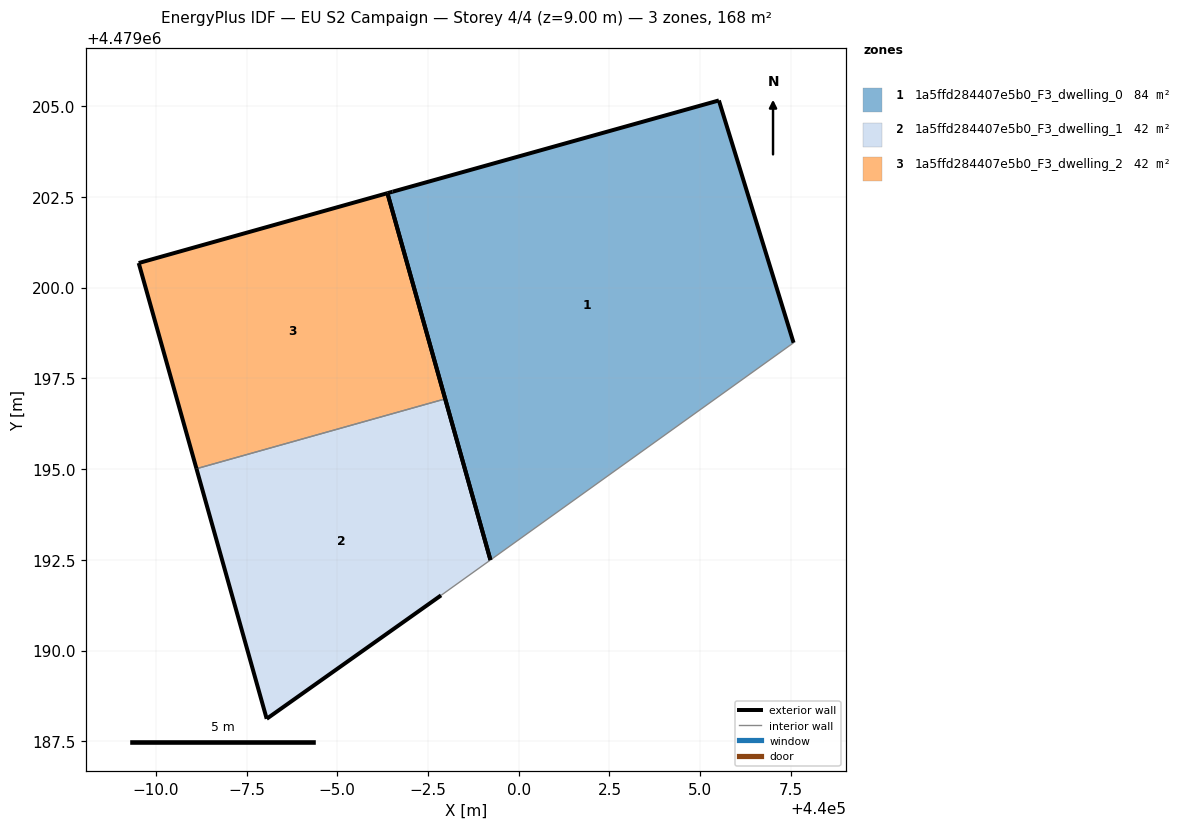
=== STOREY PLAN SPEC (per zone: floor XY polygon, exterior-wall plan segments, windows/doors) ===
zone 1: 1a5ffd284407e5b0_F3_dwelling_0  (83.8 m²)
  floor: (440007.57, 4479198.48) (440005.51, 4479205.16) (439996.52, 4479202.64) (439996.38, 4479202.60) (439999.22, 4479192.50)
  exterior wall: (439999.22, 4479192.50) – (439996.38, 4479202.60)  [10.5 m]
  exterior wall: (439996.38, 4479202.60) – (439996.52, 4479202.64)  [0.1 m]
  exterior wall: (439996.52, 4479202.64) – (440005.51, 4479205.16)  [9.3 m]
  exterior wall: (440005.51, 4479205.16) – (440007.57, 4479198.48)  [7.0 m]
  interior walls: 1
zone 2: 1a5ffd284407e5b0_F3_dwelling_1  (41.9 m²)
  floor: (439997.86, 4479191.52) (439999.22, 4479192.50) (439997.97, 4479196.94) (439991.12, 4479195.01) (439993.05, 4479188.12)
  exterior wall: (439993.05, 4479188.12) – (439991.12, 4479195.01)  [7.2 m]
  exterior wall: (439997.97, 4479196.94) – (439999.22, 4479192.50)  [4.6 m]
  exterior wall: (439997.86, 4479191.52) – (439993.05, 4479188.12)  [5.9 m]
  interior walls: 2
zone 3: 1a5ffd284407e5b0_F3_dwelling_2  (41.9 m²)
  floor: (439997.97, 4479196.94) (439996.38, 4479202.60) (439989.53, 4479200.68) (439991.12, 4479195.01)
  exterior wall: (439989.53, 4479200.68) – (439996.38, 4479202.60)  [7.1 m]
  exterior wall: (439996.38, 4479202.60) – (439997.97, 4479196.94)  [5.9 m]
  exterior wall: (439991.12, 4479195.01) – (439989.53, 4479200.68)  [5.9 m]
  interior walls: 1

=== DERIVED (storey summary) ===
Building: EU S2 Campaign
Storey: 4 of 4  (floor level z = 9.00 m)
Storey gross floor area: 167.6 m²
Zones on this storey: 3
  - 1a5ffd284407e5b0_F3_dwelling_0: floor 83.8 m²; exterior wall 27.0 m (80.9 m²); WWR 0.0%
  - 1a5ffd284407e5b0_F3_dwelling_1: floor 41.9 m²; exterior wall 17.7 m (53.0 m²); WWR 0.0%
  - 1a5ffd284407e5b0_F3_dwelling_2: floor 41.9 m²; exterior wall 18.9 m (56.7 m²); WWR 0.0%
Zone adjacency (shared interzone walls):
  - 1a5ffd284407e5b0_F3_dwelling_1 ↔ 1a5ffd284407e5b0_F3_dwelling_2